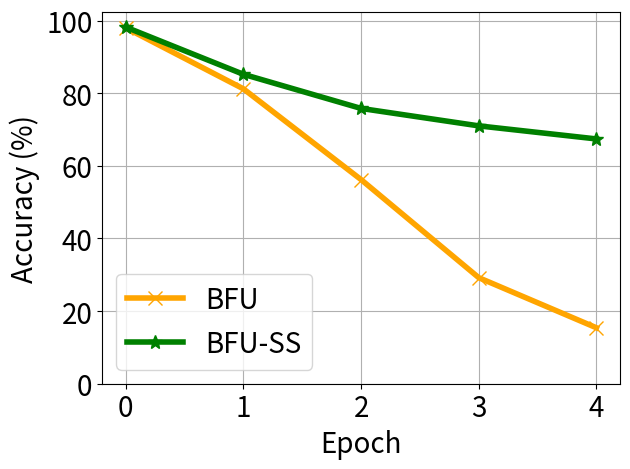

Write Python code to recreate this figure.


import numpy as np
import matplotlib.pyplot as plt

epsilon = 3
beta = 1 / epsilon


y_bfu_back_acc =[0.9749999940395355, 0.7449999650319418, 0.30499999473492306, 0.02166666587193807, 0.008333333147068819]
y_bfu_acc = [0.9799999713897705, 0.8119999766349792, 0.5620000004768372, 0.2919999957084656, 0.1539999946951866]

y_ss_back_acc = [0.9849999845027924, 0.7799999713897705, 0.34166665251056355, 0.02999999901900689, 0.004999999888241291]
y_ss_acc = [0.9819999814033509, 0.8519999861717225, 0.7580000042915345, 0.7099999785423279, 0.6739999890327454]

y_hfu_back_acc= [0.99, 0.28999999165534973, 0.0, 0.0,0]
y_hfu_acc = [0.986,0.9868333339691162, 0.8956666588783264, 0.8953333497047424, 0.87]


x=[]
y_unl_s = []
y_unl_self_s =[]
y_nips_rkl_s =[]
y_hessian_30_s =[]
for i in range(5):
    # print(np.random.laplace(0, 1)/10+0.2)
    x.append(i)
    #y_fkl[i] = y_fkl[i*2]*100
    #y_bfu_back_acc[i] = y_bfu_back_acc[i]*100
    y_bfu_acc[i] = y_bfu_acc[i]*100
    #y_ss_back_acc[i] = y_ss_back_acc[i]*100
    y_ss_acc[i] = y_ss_acc[i]*100
    #y_hfu_back_acc[i] = y_hfu_back_acc[i]*100
    #y_hfu_acc[i] = y_hfu_acc[i]*100


plt.figure()
plt.plot(x, y_bfu_acc, color='orange',  marker='x',  label='BFU',linewidth=4,  markersize=10)
plt.plot(x, y_ss_acc, color='g',  marker='*',  label='BFU-SS',linewidth=4, markersize=10)
#plt.plot(x, y_fkl, color='g',  marker='+',  label='VRFL')
#plt.plot(x, y_hfu_acc, color='r',  marker='p',  label='HFU',linewidth=4, markersize=10)

# plt.plot(x, unl_fr, color='blue', marker='^', label='Retrain',linewidth=4, markersize=10)
# plt.plot(x, unl_br, color='orange',  marker='x',  label='BFU',linewidth=4,  markersize=10)
# plt.plot(x, unl_self_r, color='g',  marker='*',  label='BFU-SS',linewidth=4, markersize=10)
# plt.plot(x, unl_hess_r, color='r',  marker='p',  label='HFU',linewidth=4, markersize=10)

# plt.plot(x, y_unl_s, color='b', marker='^', label='Normal Bayessian Fed Unlearning',linewidth=3, markersize=8)
# plt.plot(x, y_unl_self_s, color='r',  marker='x',  label='Self-sharing Fed Unlearning',linewidth=3, markersize=8)
# #plt.plot(x, y_fkl, color='g',  marker='+',  label='VRFL')
# plt.plot(x, y_hessian_30_s, color='y',  marker='*',  label='Unlearning INFOCOM22',linewidth=3, markersize=8)


plt.grid()
leg = plt.legend(fancybox=True, shadow=True)
plt.xlabel('Epoch' ,fontsize=20)
plt.ylabel('Accuracy (%)' ,fontsize=20)
my_y_ticks = np.arange(0 ,105,20)
plt.yticks(my_y_ticks,fontsize=20)
plt.xticks(x,fontsize=20)
# plt.title('CIFAR10 IID')
plt.legend(loc='best',fontsize=20)
plt.tight_layout()
#plt.title("Fashion MNIST")
plt.rcParams['figure.figsize'] = (2.0, 1)
plt.rcParams['image.interpolation'] = 'nearest'
plt.rcParams['figure.subplot.left'] = 0.11
plt.rcParams['figure.subplot.bottom'] = 0.08
plt.rcParams['figure.subplot.right'] = 0.977
plt.rcParams['figure.subplot.top'] = 0.969
plt.savefig('cifar_client_detail_acc.png', dpi=200)
plt.show()